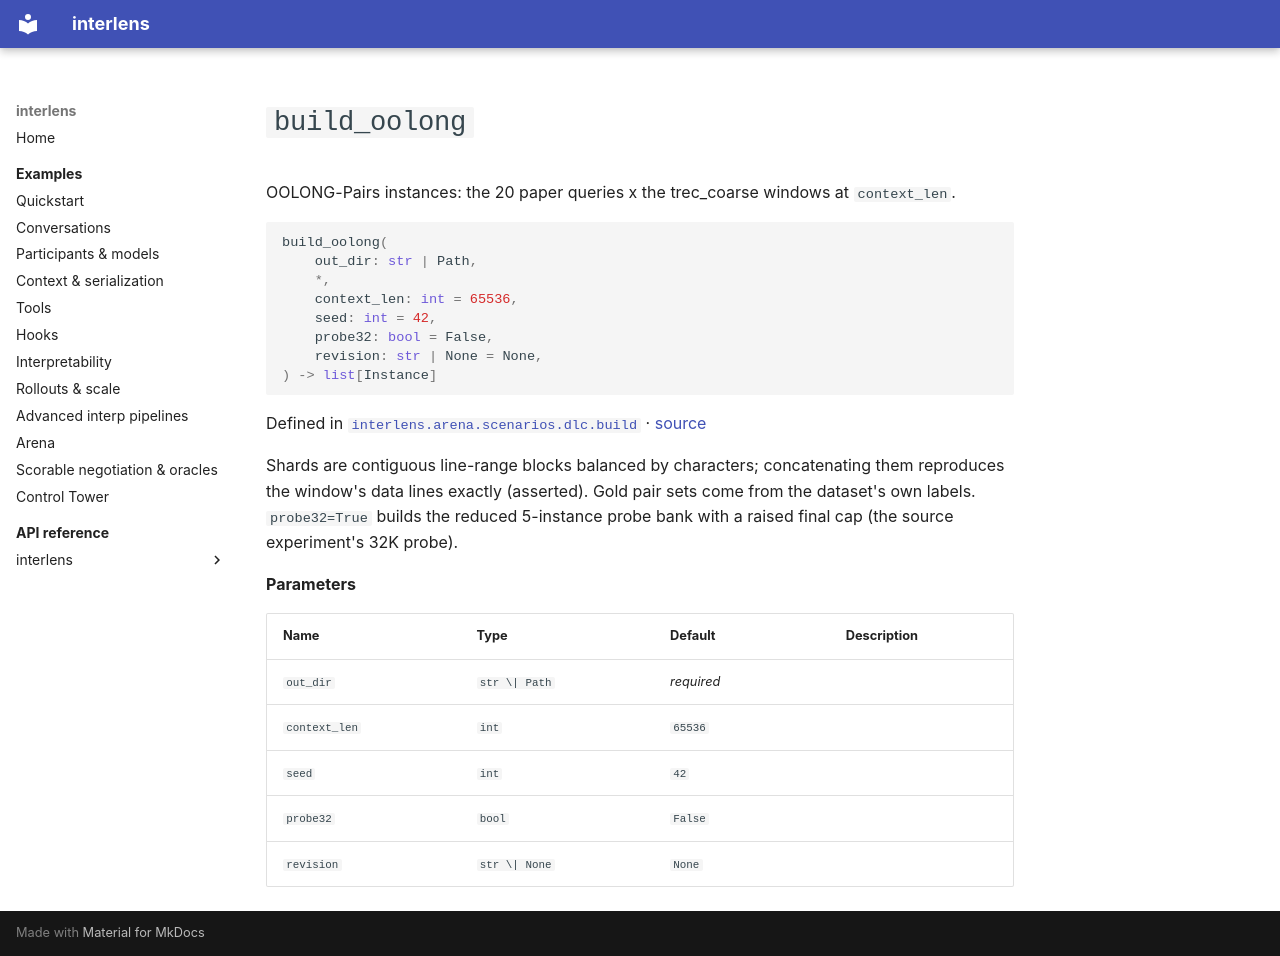

repository: Sid-MB/interlens · page: reference/interlens/arena/scenarios/dlc/build/build_oolong/index.html · generator: mkdocs

# `build_oolong`

OOLONG-Pairs instances: the 20 paper queries x the trec_coarse windows at `context_len`.

```python
build_oolong(
	out_dir: str | Path,
	*,
	context_len: int = 65536,
	seed: int = 42,
	probe32: bool = False,
	revision: str | None = None,
) -> list[Instance]
```

Defined in [`interlens.arena.scenarios.dlc.build`](index.md) · [source](https://github.com/Sid-MB/interlens/blob/main/src/interlens/arena/scenarios/dlc/build.py#L217-L274)

Shards are
contiguous line-range blocks balanced by characters; concatenating them reproduces the window's data lines
exactly (asserted). Gold pair sets come from the dataset's own labels. `probe32=True` builds the reduced
5-instance probe bank with a raised final cap (the source experiment's 32K probe).

**Parameters**

| Name | Type | Default | Description |
|---|---|---|---|
| `out_dir` | `str \| Path` | *required* |  |
| `context_len` | `int` | `65536` |  |
| `seed` | `int` | `42` |  |
| `probe32` | `bool` | `False` |  |
| `revision` | `str \| None` | `None` |  |
